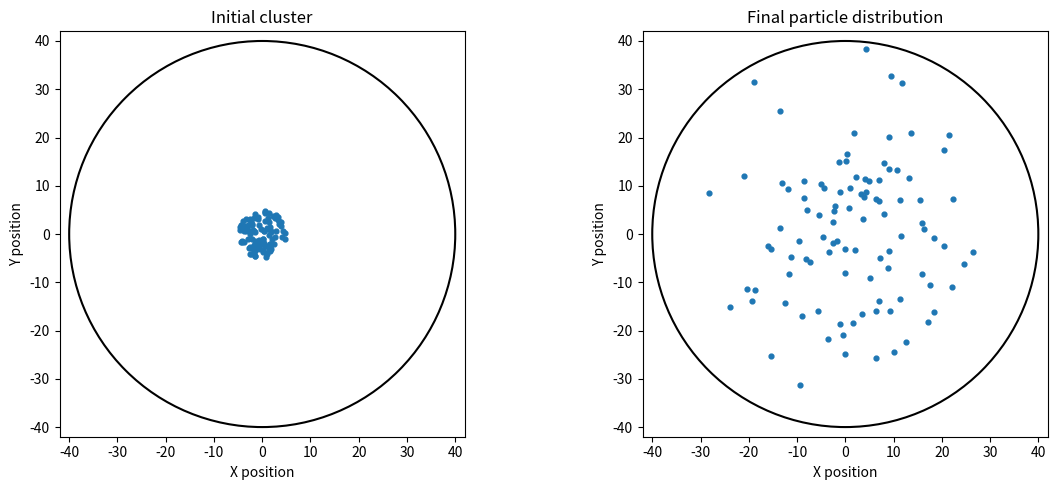
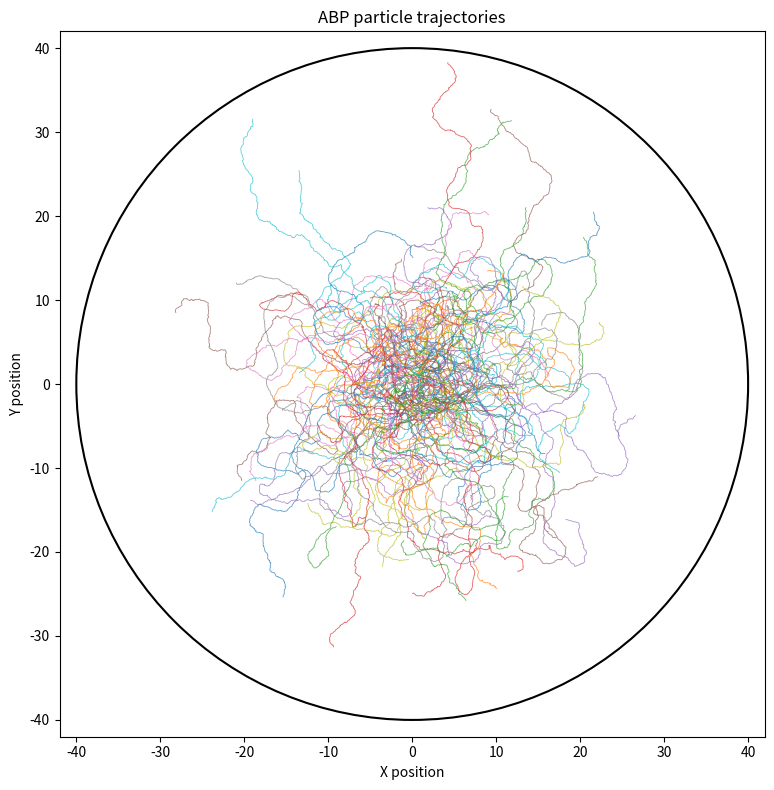
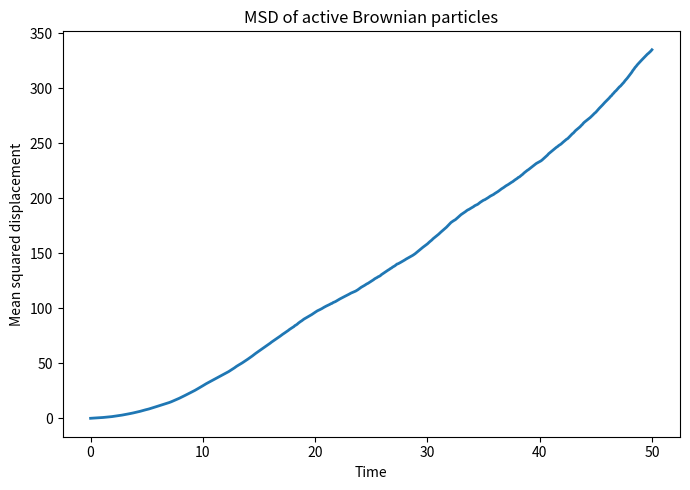

Recreate these plots in Python, in order.

"""
CP302: Analysis of Active Dispersion
Model: 2D Active Brownian Particles (ABP)

Purpose:
Simulate dispersion of an initially concentrated cluster of
self-propelled particles in a circular domain.

Model includes:
1. Self-propulsion
2. Translational Brownian motion
3. Rotational Brownian motion
4. Short-range harmonic repulsion
5. Reflecting circular boundary

IMPORTANT:
The default parameters are dimensionless test values.
They are NOT fitted experimental parameters.
"""

import os
import numpy as np
import pandas as pd
import matplotlib.pyplot as plt


#
# 1. SIMULATION PARAMETERS
#

N = 100                 # Number of particles
STEPS = 5000            # Number of simulation steps
DT = 0.01               # Simulation time step
SAVE_EVERY = 10         # Save positions every 10 steps

V0 = 1.0                # Self-propulsion speed
DT_TRANS = 0.01         # Translational diffusion coefficient
DR = 0.2                # Rotational diffusion coefficient

MOBILITY = 1.0          # Particle mobility
REPULSION_K = 10.0      # Harmonic repulsion strength
PARTICLE_DIAMETER = 1.0 # Effective particle diameter

DISH_RADIUS = 40.0      # Circular domain radius
INITIAL_CLUSTER_RADIUS = 5.0

RANDOM_SEED = 42

OUTPUT_DIR = "abp_results_dr_high"


#
# 2. INITIALISE PARTICLE POSITIONS AND ORIENTATIONS
#

def initialise_particles(number, cluster_radius, seed):

    rng = np.random.default_rng(seed)

    # Uniform random positions inside the initial cluster
    angles = rng.uniform(0, 2 * np.pi, number)

    radii = cluster_radius * np.sqrt(
        rng.uniform(0, 1, number)
    )

    x = radii * np.cos(angles)
    y = radii * np.sin(angles)

    positions = np.column_stack((x, y))

    # Random initial orientations
    theta = rng.uniform(0, 2 * np.pi, number)

    return positions, theta, rng


#
# 3. CALCULATE PARTICLE-PARTICLE REPULSION
#

def calculate_repulsion(positions):

    # Difference between every pair of particles
    displacement = (
        positions[:, np.newaxis, :]
        - positions[np.newaxis, :, :]
    )

    distances = np.linalg.norm(
        displacement, axis=2
    )

    # Avoid division by zero
    safe_distances = np.maximum(distances, 1e-12)

    overlap = np.maximum(
        PARTICLE_DIAMETER - distances, 0.0
    )

    # Harmonic repulsive force
    force = (
        REPULSION_K
        * overlap[:, :, np.newaxis]
        * displacement
        / safe_distances[:, :, np.newaxis]
    )

    # A particle does not exert a force on itself
    np.fill_diagonal(overlap, 0.0)

    total_force = np.sum(force, axis=1)

    return total_force


#
# 4. APPLY CIRCULAR REFLECTING BOUNDARY
#

def apply_boundary(positions, dish_radius):

    distances = np.linalg.norm(positions, axis=1)

    outside = distances > dish_radius

    if np.any(outside):

        radial_unit = (
            positions[outside]
            / distances[outside, np.newaxis]
        )

        # Reflect overshooting positions back inside
        reflected_radius = (
            2.0 * dish_radius - distances[outside]
        )

        # Handle unusually large overshoots safely
        reflected_radius = np.maximum(
            reflected_radius, 0.0
        )

        positions[outside] = (
            reflected_radius[:, np.newaxis]
            * radial_unit
        )

    return positions


#
# 5. CALCULATE VELOCITY FROM SAVED POSITIONS
#

def calculate_velocity(position_history, time_history):

    # Shape: time x particles x coordinates
    positions = np.asarray(position_history)

    times = np.asarray(time_history)

    # Finite difference between consecutive saved frames
    velocity = np.diff(positions, axis=0) / np.diff(
        times
    )[:, np.newaxis, np.newaxis]

    speed = np.linalg.norm(velocity, axis=2)

    return velocity, speed


#
# 6. MAIN ABP SIMULATION
#

def run_simulation():

    os.makedirs(OUTPUT_DIR, exist_ok=True)

    positions, theta, rng = initialise_particles(
        N,
        INITIAL_CLUSTER_RADIUS,
        RANDOM_SEED
    )

    position_history = []
    orientation_history = []
    time_history = []

    # Save initial configuration
    position_history.append(positions.copy())
    orientation_history.append(theta.copy())
    time_history.append(0.0)

    print("Starting CP302 ABP simulation...")

    for step in range(1, STEPS + 1):

        #
        # A. Self-propulsion direction
        #

        direction = np.column_stack((
            np.cos(theta),
            np.sin(theta)
        ))

        active_velocity = V0 * direction

        #
        # B. Particle interaction force
        #

        force = calculate_repulsion(positions)

        interaction_velocity = MOBILITY * force

        #
        # C. Translational Brownian noise
        #

        translational_noise = (
            np.sqrt(2.0 * DT_TRANS * DT)
            * rng.normal(size=(N, 2))
        )

        #
        # D. Update particle positions
        #

        positions = (
            positions
            + (active_velocity + interaction_velocity) * DT
            + translational_noise
        )

        #
        # E. Apply reflecting boundary
        #

        positions = apply_boundary(
            positions,
            DISH_RADIUS
        )

        #
        # F. Update particle orientations
        #

        rotational_noise = (
            np.sqrt(2.0 * DR * DT)
            * rng.normal(size=N)
        )

        theta = theta + rotational_noise

        # Keep angles between 0 and 2*pi
        theta = np.mod(theta, 2.0 * np.pi)

        #
        # G. Save simulation data
        #

        if step % SAVE_EVERY == 0:

            position_history.append(
                positions.copy()
            )

            orientation_history.append(
                theta.copy()
            )

            time_history.append(step * DT)

        if step % 500 == 0:
            print(
                f"Completed {step}/{STEPS} steps"
            )

    print("Simulation completed.")

    return (
        np.asarray(position_history),
        np.asarray(orientation_history),
        np.asarray(time_history)
    )


#
# 7. SAVE PARTICLE TRAJECTORIES
#

def save_trajectories(
    position_history,
    orientation_history,
    time_history
):

    rows = []

    number_of_frames = len(time_history)

    for frame in range(number_of_frames):

        for particle in range(N):

            x, y = position_history[frame, particle]

            rows.append({
                "track_id": particle + 1,
                "frame": frame,
                "time": time_history[frame],
                "x": x,
                "y": y,
                "theta": orientation_history[frame, particle]
            })

    dataframe = pd.DataFrame(rows)

    dataframe.to_csv(
        os.path.join(OUTPUT_DIR, "trajectories.csv"),
        index=False
    )

    return dataframe


#
# 8. SAVE VELOCITY DATA
#

def save_velocity(
    position_history,
    time_history
):

    velocity, speed = calculate_velocity(
        position_history,
        time_history
    )

    rows = []

    for frame in range(len(time_history) - 1):

        for particle in range(N):

            rows.append({
                "track_id": particle + 1,
                "frame": frame + 1,
                "time": time_history[frame + 1],
                "vx": velocity[frame, particle, 0],
                "vy": velocity[frame, particle, 1],
                "speed": speed[frame, particle]
            })

    dataframe = pd.DataFrame(rows)

    dataframe.to_csv(
        os.path.join(OUTPUT_DIR, "velocity.csv"),
        index=False
    )

    return dataframe


#
# 9. CALCULATE MEAN SQUARED DISPLACEMENT
#

def calculate_msd(position_history):

    initial_positions = position_history[0]

    displacement = (
        position_history - initial_positions[np.newaxis, :, :]
    )

    squared_displacement = np.sum(
        displacement ** 2, axis=2
    )

    msd = np.mean(
        squared_displacement, axis=1
    )

    return msd


#
# 10. PLOT INITIAL AND FINAL CONFIGURATIONS
#

def plot_particle_configurations(position_history):

    fig, axes = plt.subplots(
        1, 2, figsize=(12, 5)
    )

    initial = position_history[0]
    final = position_history[-1]

    for ax, data, title in zip(
        axes,
        [initial, final],
        ["Initial cluster", "Final particle distribution"]
    ):

        ax.scatter(
            data[:, 0],
            data[:, 1],
            s=12
        )

        dish = plt.Circle(
            (0, 0),
            DISH_RADIUS,
            fill=False,
            linewidth=1.5
        )

        ax.add_patch(dish)

        ax.set_xlim(
            -DISH_RADIUS - 2,
            DISH_RADIUS + 2
        )

        ax.set_ylim(
            -DISH_RADIUS - 2,
            DISH_RADIUS + 2
        )

        ax.set_aspect("equal")
        ax.set_title(title)
        ax.set_xlabel("X position")
        ax.set_ylabel("Y position")

    plt.tight_layout()

    plt.savefig(
        os.path.join(
            OUTPUT_DIR,
            "initial_final_distribution.png"
        ),
        dpi=300
    )

    plt.close()


#
# 11. PLOT PARTICLE TRAJECTORIES
#

def plot_trajectories(position_history):

    plt.figure(figsize=(8, 8))

    for particle in range(N):

        plt.plot(
            position_history[:, particle, 0],
            position_history[:, particle, 1],
            linewidth=0.6,
            alpha=0.7
        )

    dish = plt.Circle(
        (0, 0),
        DISH_RADIUS,
        fill=False,
        linewidth=1.5
    )

    plt.gca().add_patch(dish)

    plt.xlim(-DISH_RADIUS - 2, DISH_RADIUS + 2)
    plt.ylim(-DISH_RADIUS - 2, DISH_RADIUS + 2)

    plt.gca().set_aspect("equal")

    plt.xlabel("X position")
    plt.ylabel("Y position")
    plt.title("ABP particle trajectories")

    plt.tight_layout()

    plt.savefig(
        os.path.join(
            OUTPUT_DIR,
            "particle_trajectories.png"
        ),
        dpi=300
    )

    plt.close()


#
# 12. PLOT MEAN SQUARED DISPLACEMENT
#

def plot_msd(time_history, msd):

    plt.figure(figsize=(7, 5))

    plt.plot(
        time_history,
        msd,
        linewidth=2
    )

    plt.xlabel("Time")
    plt.ylabel("Mean squared displacement")
    plt.title("MSD of active Brownian particles")

    plt.tight_layout()

    plt.savefig(
        os.path.join(
            OUTPUT_DIR,
            "mean_squared_displacement.png"
        ),
        dpi=300
    )

    plt.close()


#
# 13. MAIN PROGRAM
#

if __name__ == "__main__":

    positions, orientations, times = run_simulation()

    trajectories = save_trajectories(
        positions,
        orientations,
        times
    )

    velocities = save_velocity(
        positions,
        times
    )

    msd = calculate_msd(positions)

    pd.DataFrame({
        "time": times,
        "MSD": msd
    }).to_csv(
        os.path.join(OUTPUT_DIR, "msd.csv"),
        index=False
    )

    plot_particle_configurations(positions)

    plot_trajectories(positions)

    plot_msd(times, msd)

    print("\nAll outputs saved in:", OUTPUT_DIR)
    print("Number of particles:", N)
    print("Number of saved frames:", len(times))
    print("Total simulation time:", times[-1])
    print("Mean simulated speed:", velocities["speed"].mean())
